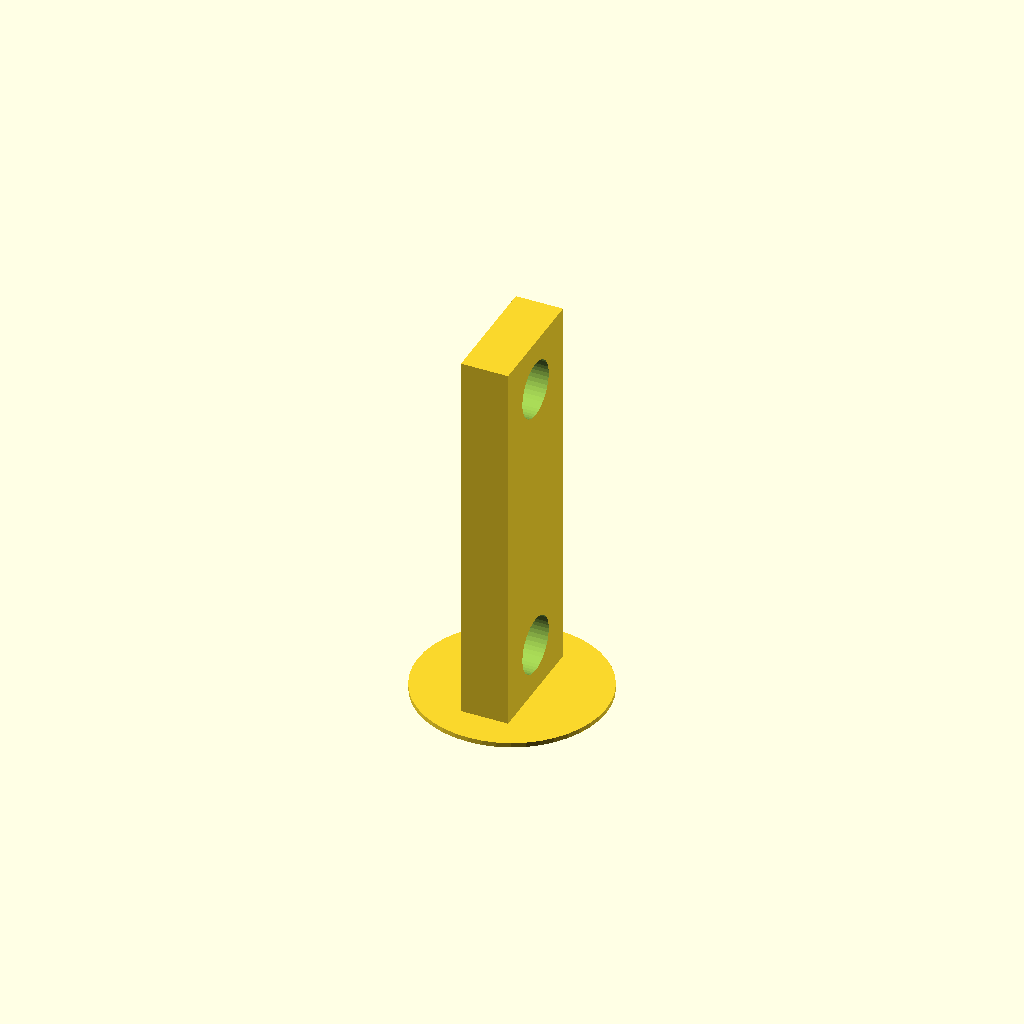
Cell 1 — every parameter at its default value.
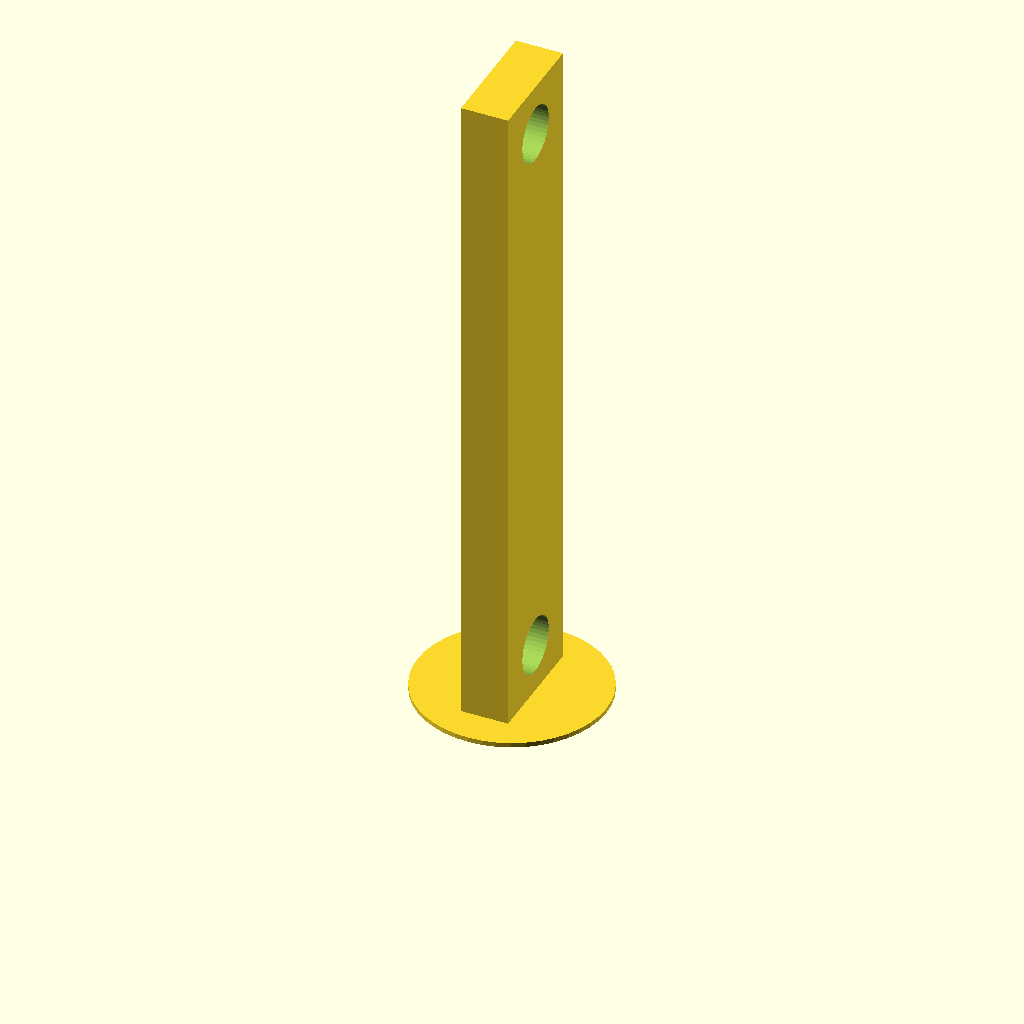
Cell 2 — bs set to 120, the other parameters unchanged.
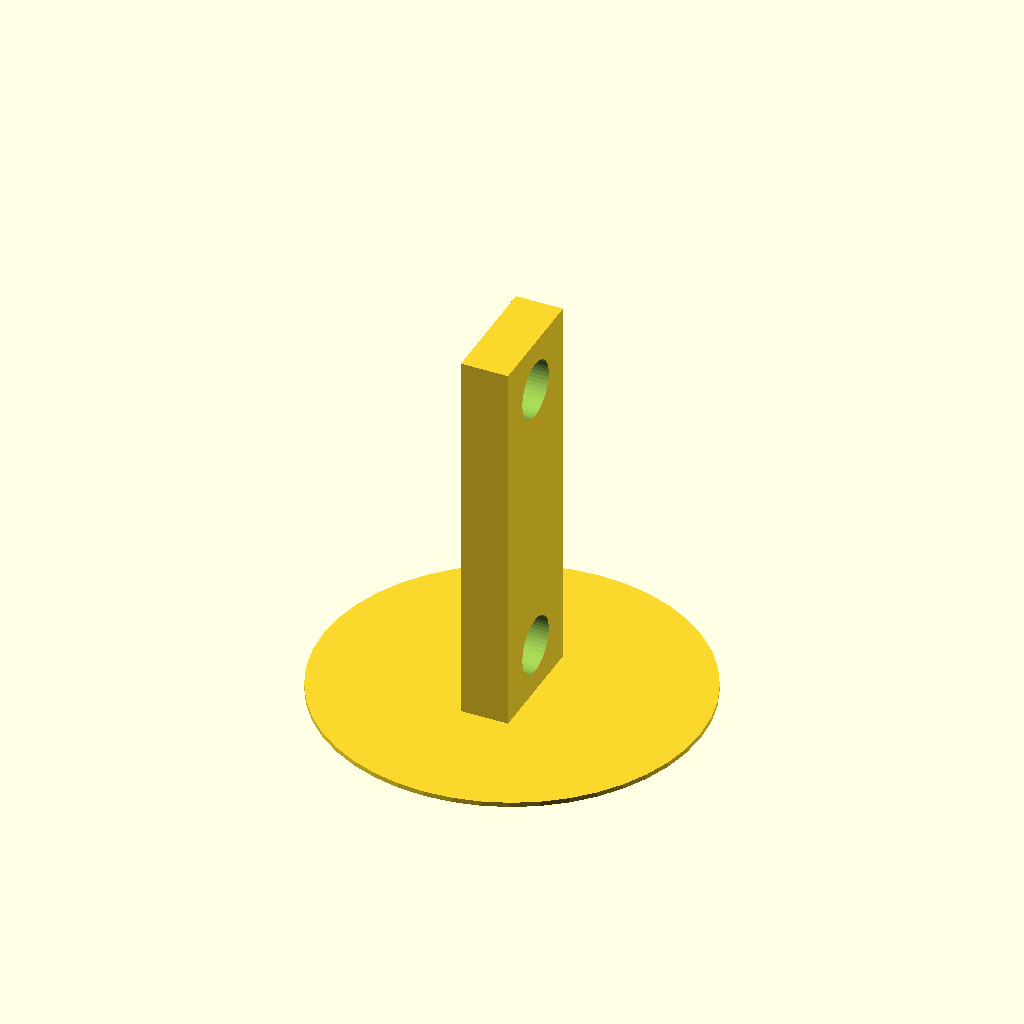
Cell 3 — baser set to 40, the other parameters unchanged.
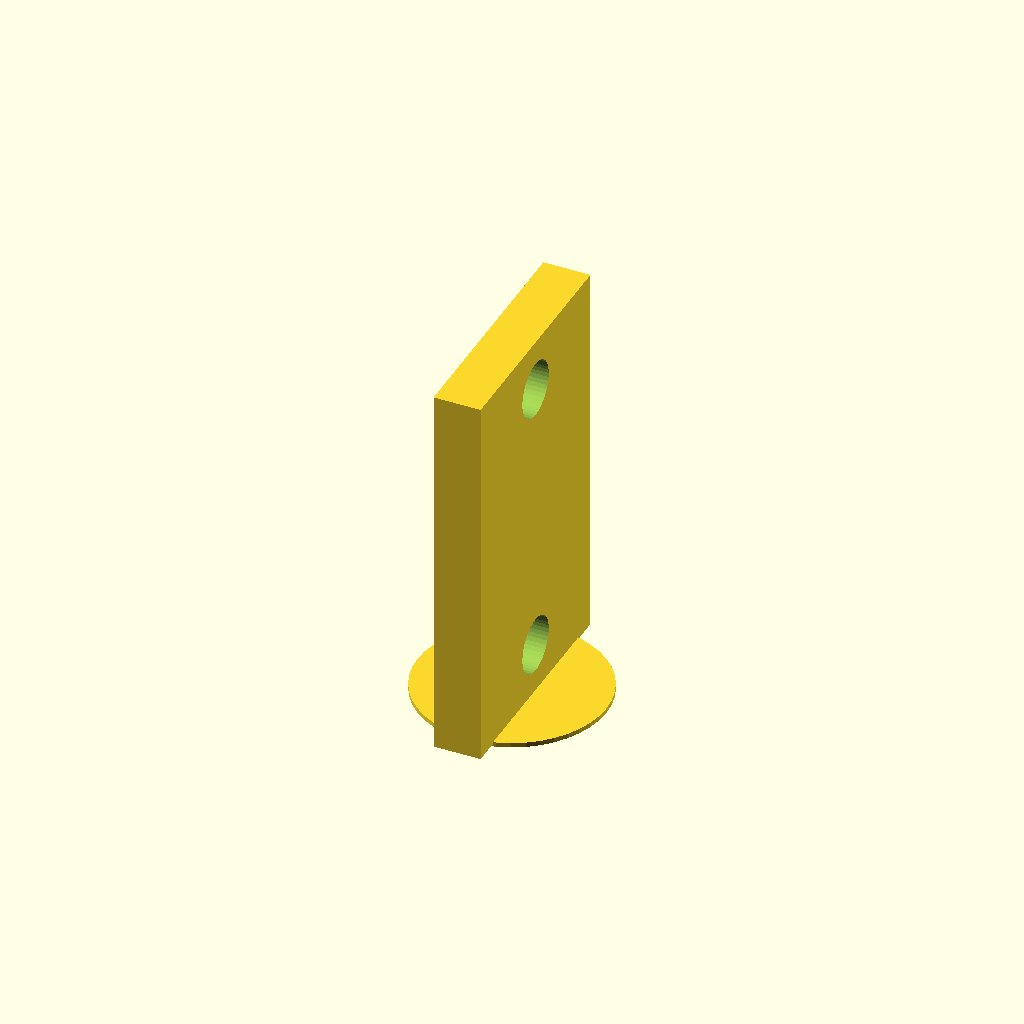
Cell 4: tw = 50 (everything else at default).
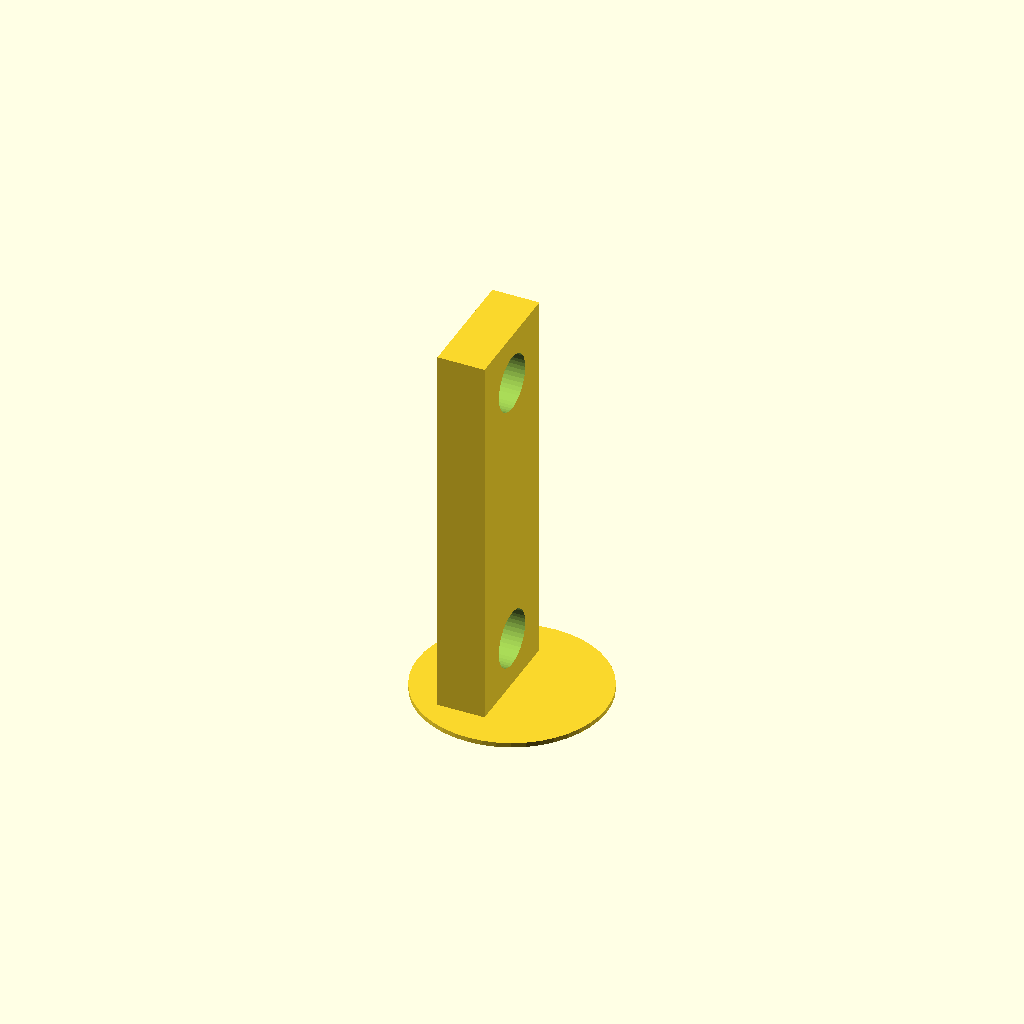
Cell 5: the same model with td = 20.
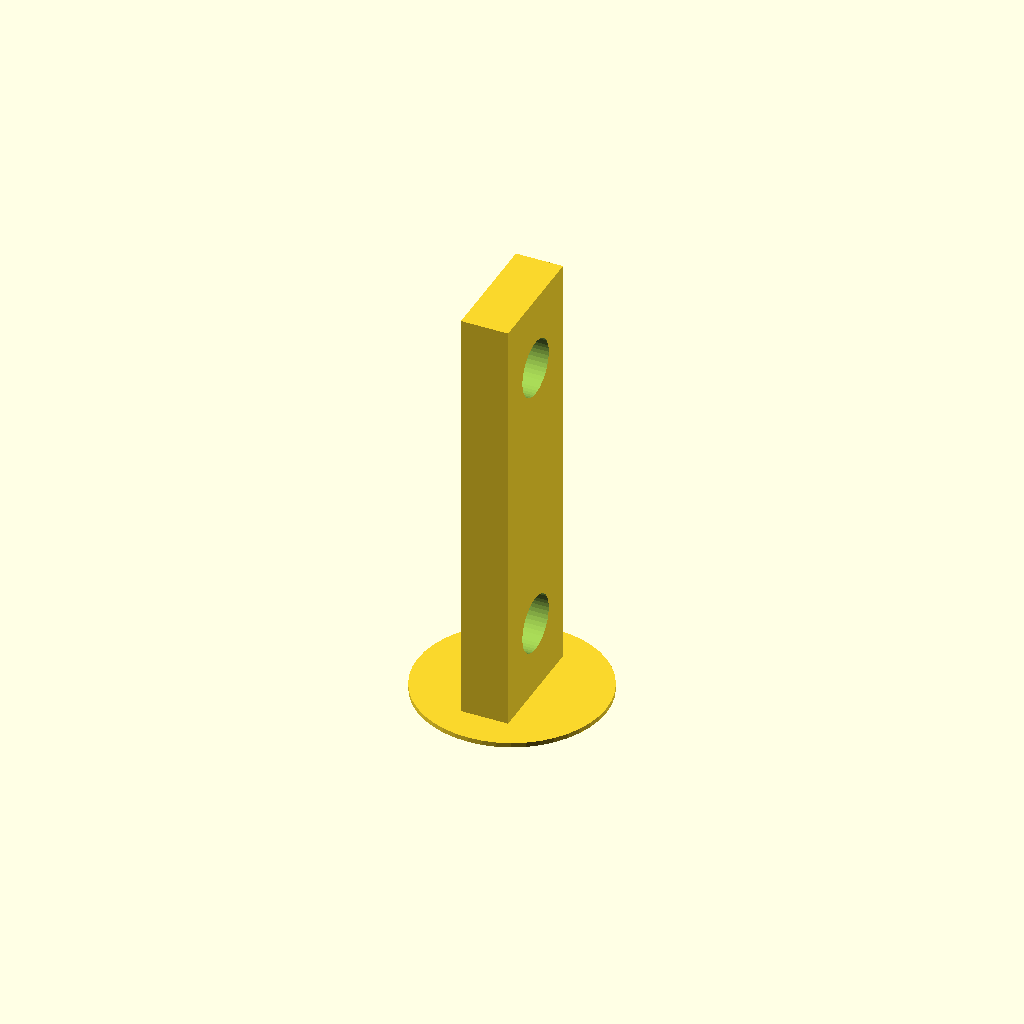
Cell 6: the same model with tm = 10.
One fixed orthographic camera (rotation 55°, 0°, 25°; colour scheme Cornfield) for every cell.
The OpenSCAD source (inputs/thingiverse/thing-139177/relative_Z_calibration_tool/ZtestCUBE.scad):
//simple Z relative calibration tool by yru

//bar spacing
bs=60;
//bar radius
br=12/2;
//base radius
baser=20;
//tool width
tw=25;
//tool depth
td=10;
//tool margin
tm=5;


difference(){
union(){
translate([-td/2,-tw/2,0]) cube([10,tw,tm*2+bs+br*2]);
translate([0,0,-.1]) rotate([0,0,0]) cylinder(center=true,r=baser,h=1,$fn=44);
}
translate([0,0,tm+br]) rotate([0,90,0]) cylinder(center=true,r=br,h=td+130,$fn=44);
translate([0,0,tm+bs+br]) rotate([0,90,0]) cylinder(center=true,r=br,h=td+130,$fn=44);
}
Parameter table extracted from the source (name, type, default, range or options):
bs: number, default 60
baser: number, default 20
tw: number, default 25
td: number, default 10
tm: number, default 5
